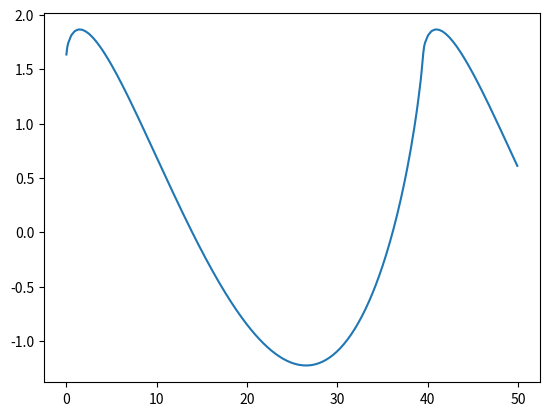

Python code for this plot:
import numpy as np
import matplotlib.pyplot as plt

def generate_fourier_basis_function(coefficients, period=2 * np.pi):
    """
    Generate a function represented on a Fourier basis.

    Parameters:
    coefficients (np.array): Coefficients of the Fourier terms.
    gradient (bool) : whether to return gradient
    period (float): Period of the function.

    Returns:
    callable: A function represented on a Fourier basis.
    Useless GPT code that I have to rewrite
    """

    num_terms = len(coefficients)//2
    def fourier_basis_function(x):
        k = np.arange(1, num_terms+1).reshape(num_terms, 1)/period
        return np.dot(coefficients[:num_terms].T, np.sin(np.dot(k, x.T))).T + \
                np.dot(coefficients[num_terms:].T, np.cos(np.dot(k, x.T))).T


    return fourier_basis_function


if __name__ == '__main__':
    # Sample Usage, the coefficients need to be vstacked
    num_terms = 100
    coefficients = np.array([1/i**2 for i in range(1,num_terms+1)]).reshape(num_terms,1)
    coefficients = np.vstack([coefficients, np.array([1/i**2 for i in range(1,num_terms+1)]).reshape(num_terms,1)])
    f = generate_fourier_basis_function(coefficients)
    # Generate synthetic data
    # g^-1 = A'

    n = 100_000
    alpha = 2
    period = 2 * np.pi
    xx = np.arange(0, 50,0.1)
    xx = xx.reshape(xx.shape[0],1)
    plt.plot(xx, f(xx))